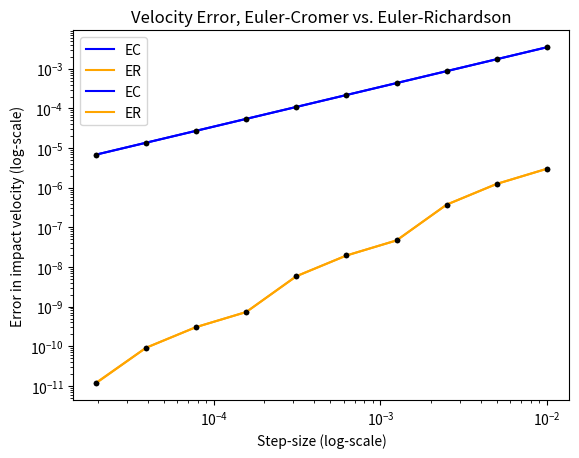

This chart was generated by the following Python code:
#example script comparing precision and timestep of different numerical integration methods

#We will calculate an object falling from a height, since we know the precise answer analytically

import numpy as np
import matplotlib.pyplot as plt

#gravitational constant
g = 9.8

#initial conditions
y0 = 10.0
v0 = 0.0

#known impact time
#known impact velocity
t_true = np.sqrt(2*y0/g)
v_true = -g*t_true

#create an array of ever-small timesteps
snum = 10
tstep = 0.01*(2.0**(-np.arange(snum)))

dt_ec = np.zeros(snum)
dv_ec = np.zeros(snum)
dt_er = np.zeros(snum)
dv_er = np.zeros(snum)

#Numerically integrate using Euler-Cromer (1st-order)
#Calculate impact time and impact velocity
for lp in range(snum):
  t = 0
  y = y0
  v = v0
  impact = 0
  while (not impact):
    y_old = y
    v_old = v
    t += tstep[lp]
    y = y +v*tstep[lp]
    v = v -g*tstep[lp]
    if (y < 0):
      impact = 1
      #estimate final velocity
      v = v_old + (v-v_old)*(y_old-0)/(y_old-y)
      #estimate final impact time
      t = t - tstep[lp]*(1-(y_old-0)/(y_old-y))
  
  dt_ec[lp] = np.abs(t-t_true)/t_true
  dv_ec[lp] = np.abs((v-v_true)/v_true)

#Numerically integrate using Euler-Richardson (2nd-order)
#Calculate impact time and impact velocity
for lp in range(snum):
  t = 0
  y = y0
  v = v0
  impact = 0
  while (not impact):
    y_old = y
    v_old = v
    t += tstep[lp]
    #intermediate step
    ym = y+0.5*v*tstep[lp]
    vm = v-0.5*g*tstep[lp]
    y = y +vm*tstep[lp]
    v = v -g*tstep[lp]
    if (y < 0):
      impact = 1
      #estimate final velocity
      v = v_old + (v-v_old)*(y_old-0)/(y_old-y)
      #estimate final impact time
      t = t - tstep[lp]*(1-(y_old-0)/(y_old-y))
  
  dt_er[lp] = np.abs(t-t_true)/t_true
  dv_er[lp] = np.abs((v-v_true)/v_true)

plt.loglog(tstep,dt_ec,color='blue',label='EC')
plt.loglog(tstep,dt_ec,color='black',linestyle=' ',marker='.')
plt.loglog(tstep,dt_er,color='orange',label='ER')
plt.loglog(tstep,dt_er,color='black',linestyle=' ',marker='.')
plt.xlabel('Step-size (log-scale)')
plt.ylabel('Error in impact time (log-scale)')
plt.title('Timing Error, Euler-Cromer vs. Euler-Richardson')
plt.legend()
plt.savefig('day2_fall_1.png', bbox_inches='tight')
plt.show()

plt.loglog(tstep,dv_ec,color='blue',label='EC')
plt.loglog(tstep,dv_ec,color='black',linestyle=' ',marker='.')
plt.loglog(tstep,dv_er,color='orange',label='ER')
plt.loglog(tstep,dv_er,color='black',linestyle=' ',marker='.')
plt.xlabel('Step-size (log-scale)')
plt.ylabel('Error in impact velocity (log-scale)')
plt.title('Velocity Error, Euler-Cromer vs. Euler-Richardson')
plt.legend()
plt.savefig('day2_fall_2.png', bbox_inches='tight')
plt.show()
